Dataset: data (GitHub, Ayshamahshoofa/Smart-Skincare). Classes: basal cell carcinoma, darier s disease, epidermolysis bullosa pruriginosa, Hailey-Hailey disease, herpes simplex, impetigo, larva migrans, leprosy borderline, leprosy lepromatous, leprosy tuberculoid, lupus erythematosus chronicus discoides, melanoma, mycosis fungoides, papilomatosis confluentes and reticulate, pediculosis capitis, psoriasis, tungiasis.

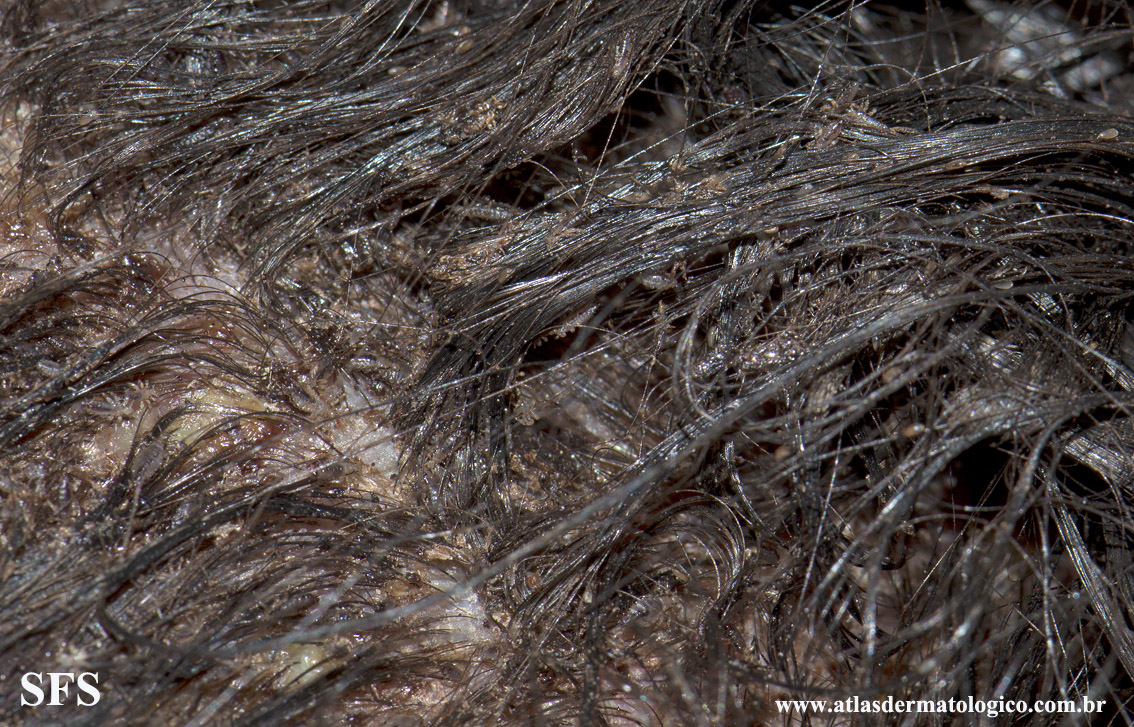
Label: pediculosis capitis

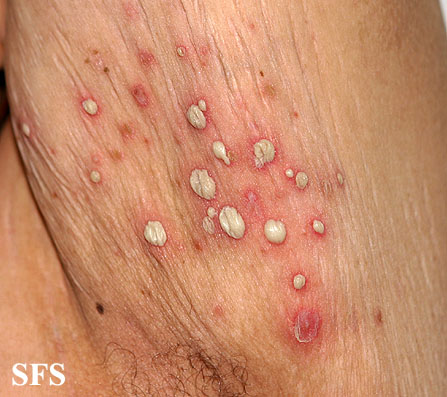
Label: impetigo

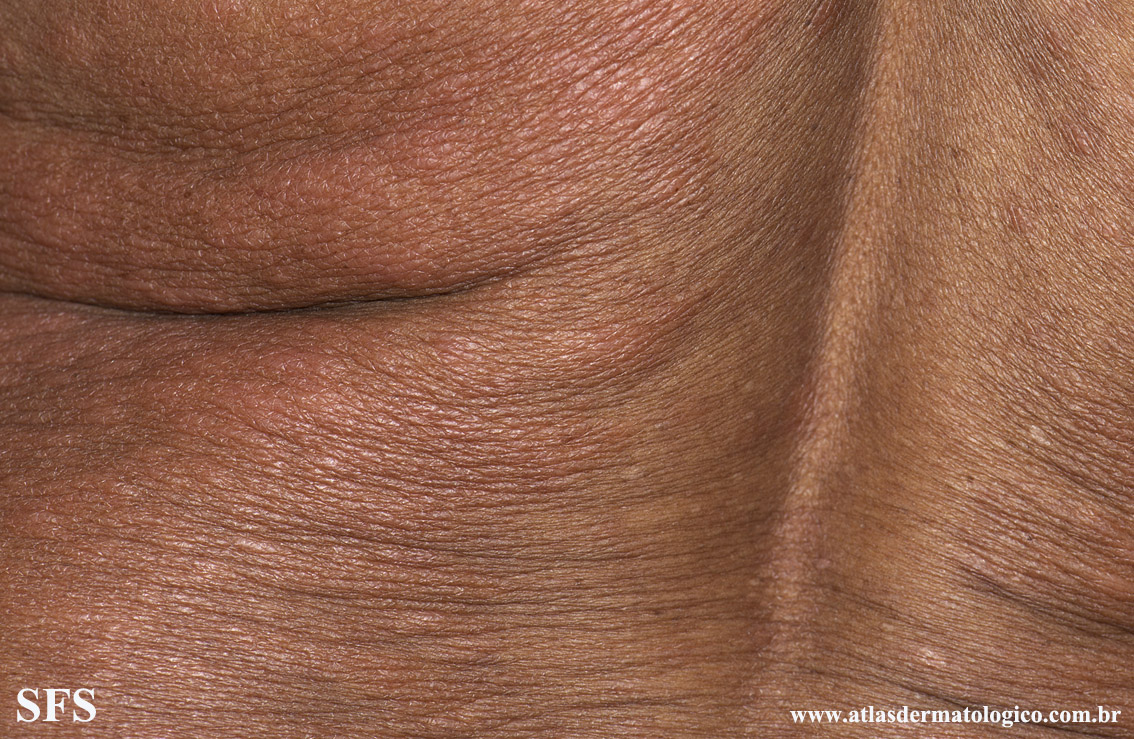
Label: leprosy lepromatous

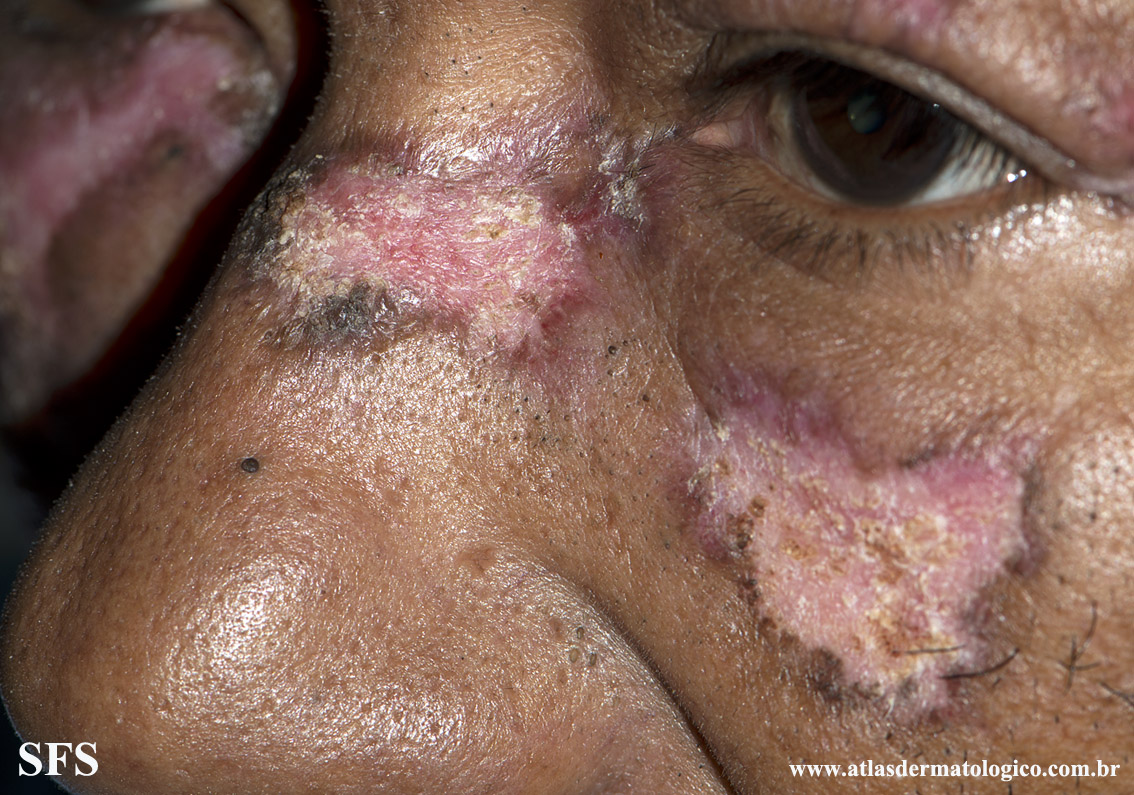
Label: lupus erythematosus chronicus discoides

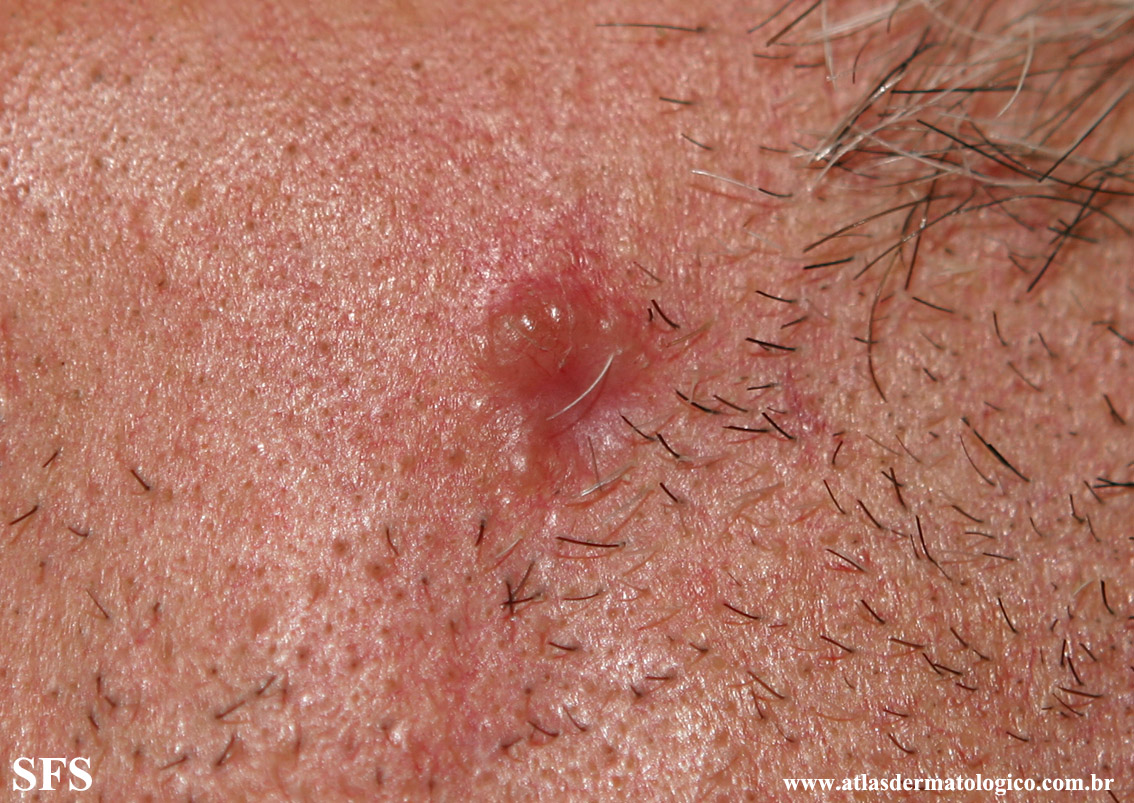
Label: basal cell carcinoma

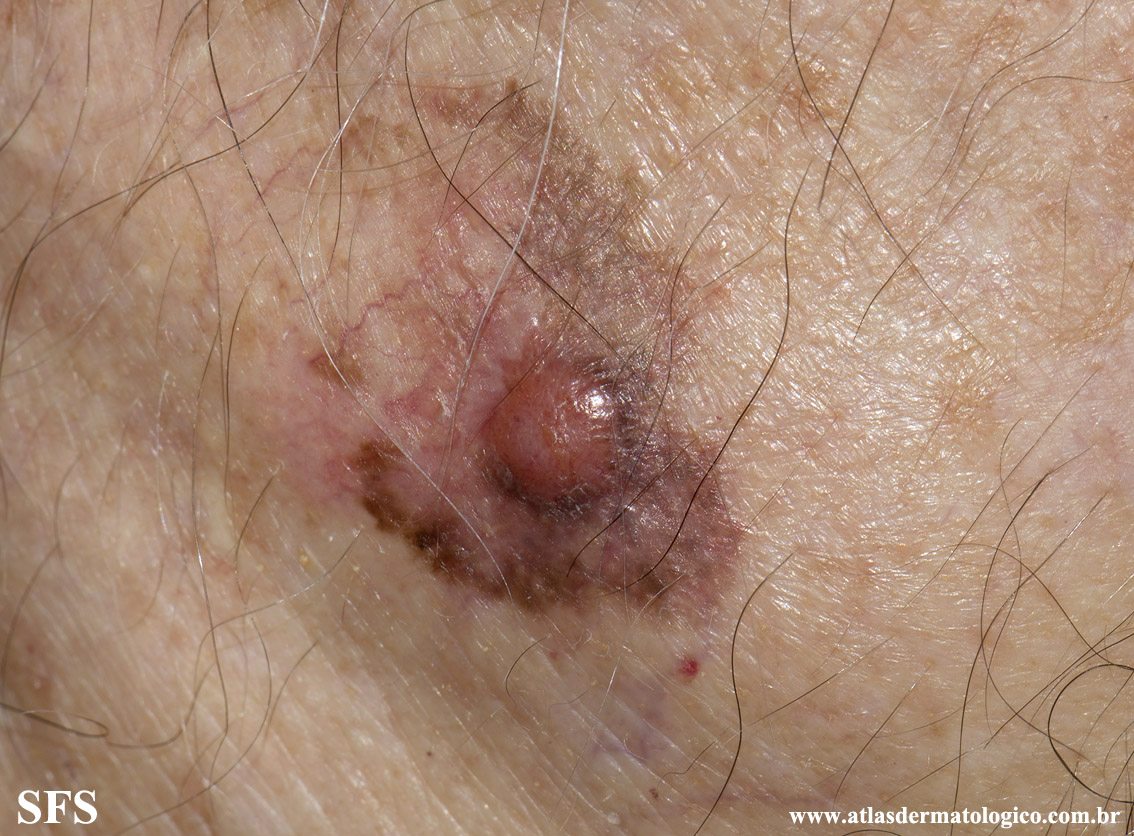
Label: melanoma
